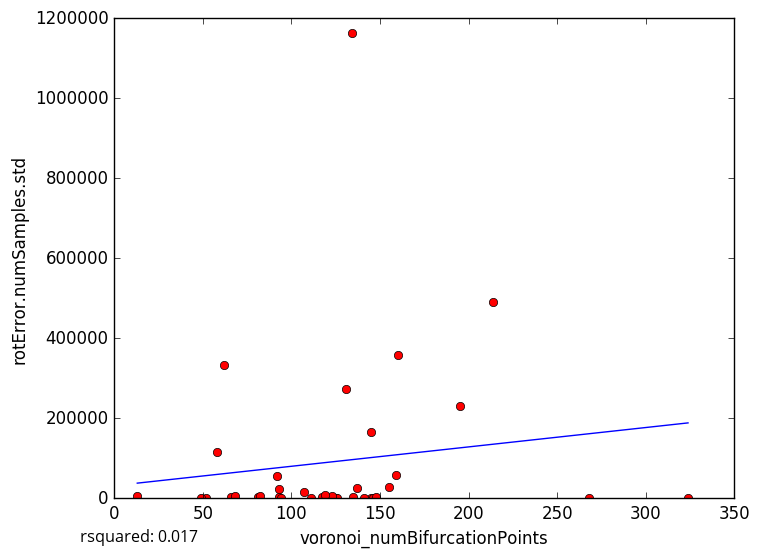

Data behind this chart, as committed beside it:
voronoi_numBifurcationPoints, rotError.numSamples.std
125, 1692
117, 3412
135, 2887
81, 2356
121, 168.5
111, 0.0
145, 1162
66, 2769
62, 332796
134, 1162326
126, 0.0
123, 4484
324, 0.0
82, 4596
13, 6269
68, 4660
93, 23468
146, 0.0
148, 2134
141, 0.0
93, 3794
137, 25850
155, 27505
145, 164605
52, 0.0
58, 116037
107, 15605
195, 231363
119, 8298
159, 59180
94, 0.0
160, 358042
214, 489724
49, 0.0
131, 274071
268, 0.0
92, 56790
5-Fold RMSE:, 138528, 430253, 90225, 95132, 95132
Average 5-Fold RMSE:, 174877
5-Fold rsquared:, -0.04936, -0.0008985, -1.235, -0.1063, -0.1063
Average 5-Fold rsquared:, -0.2899
